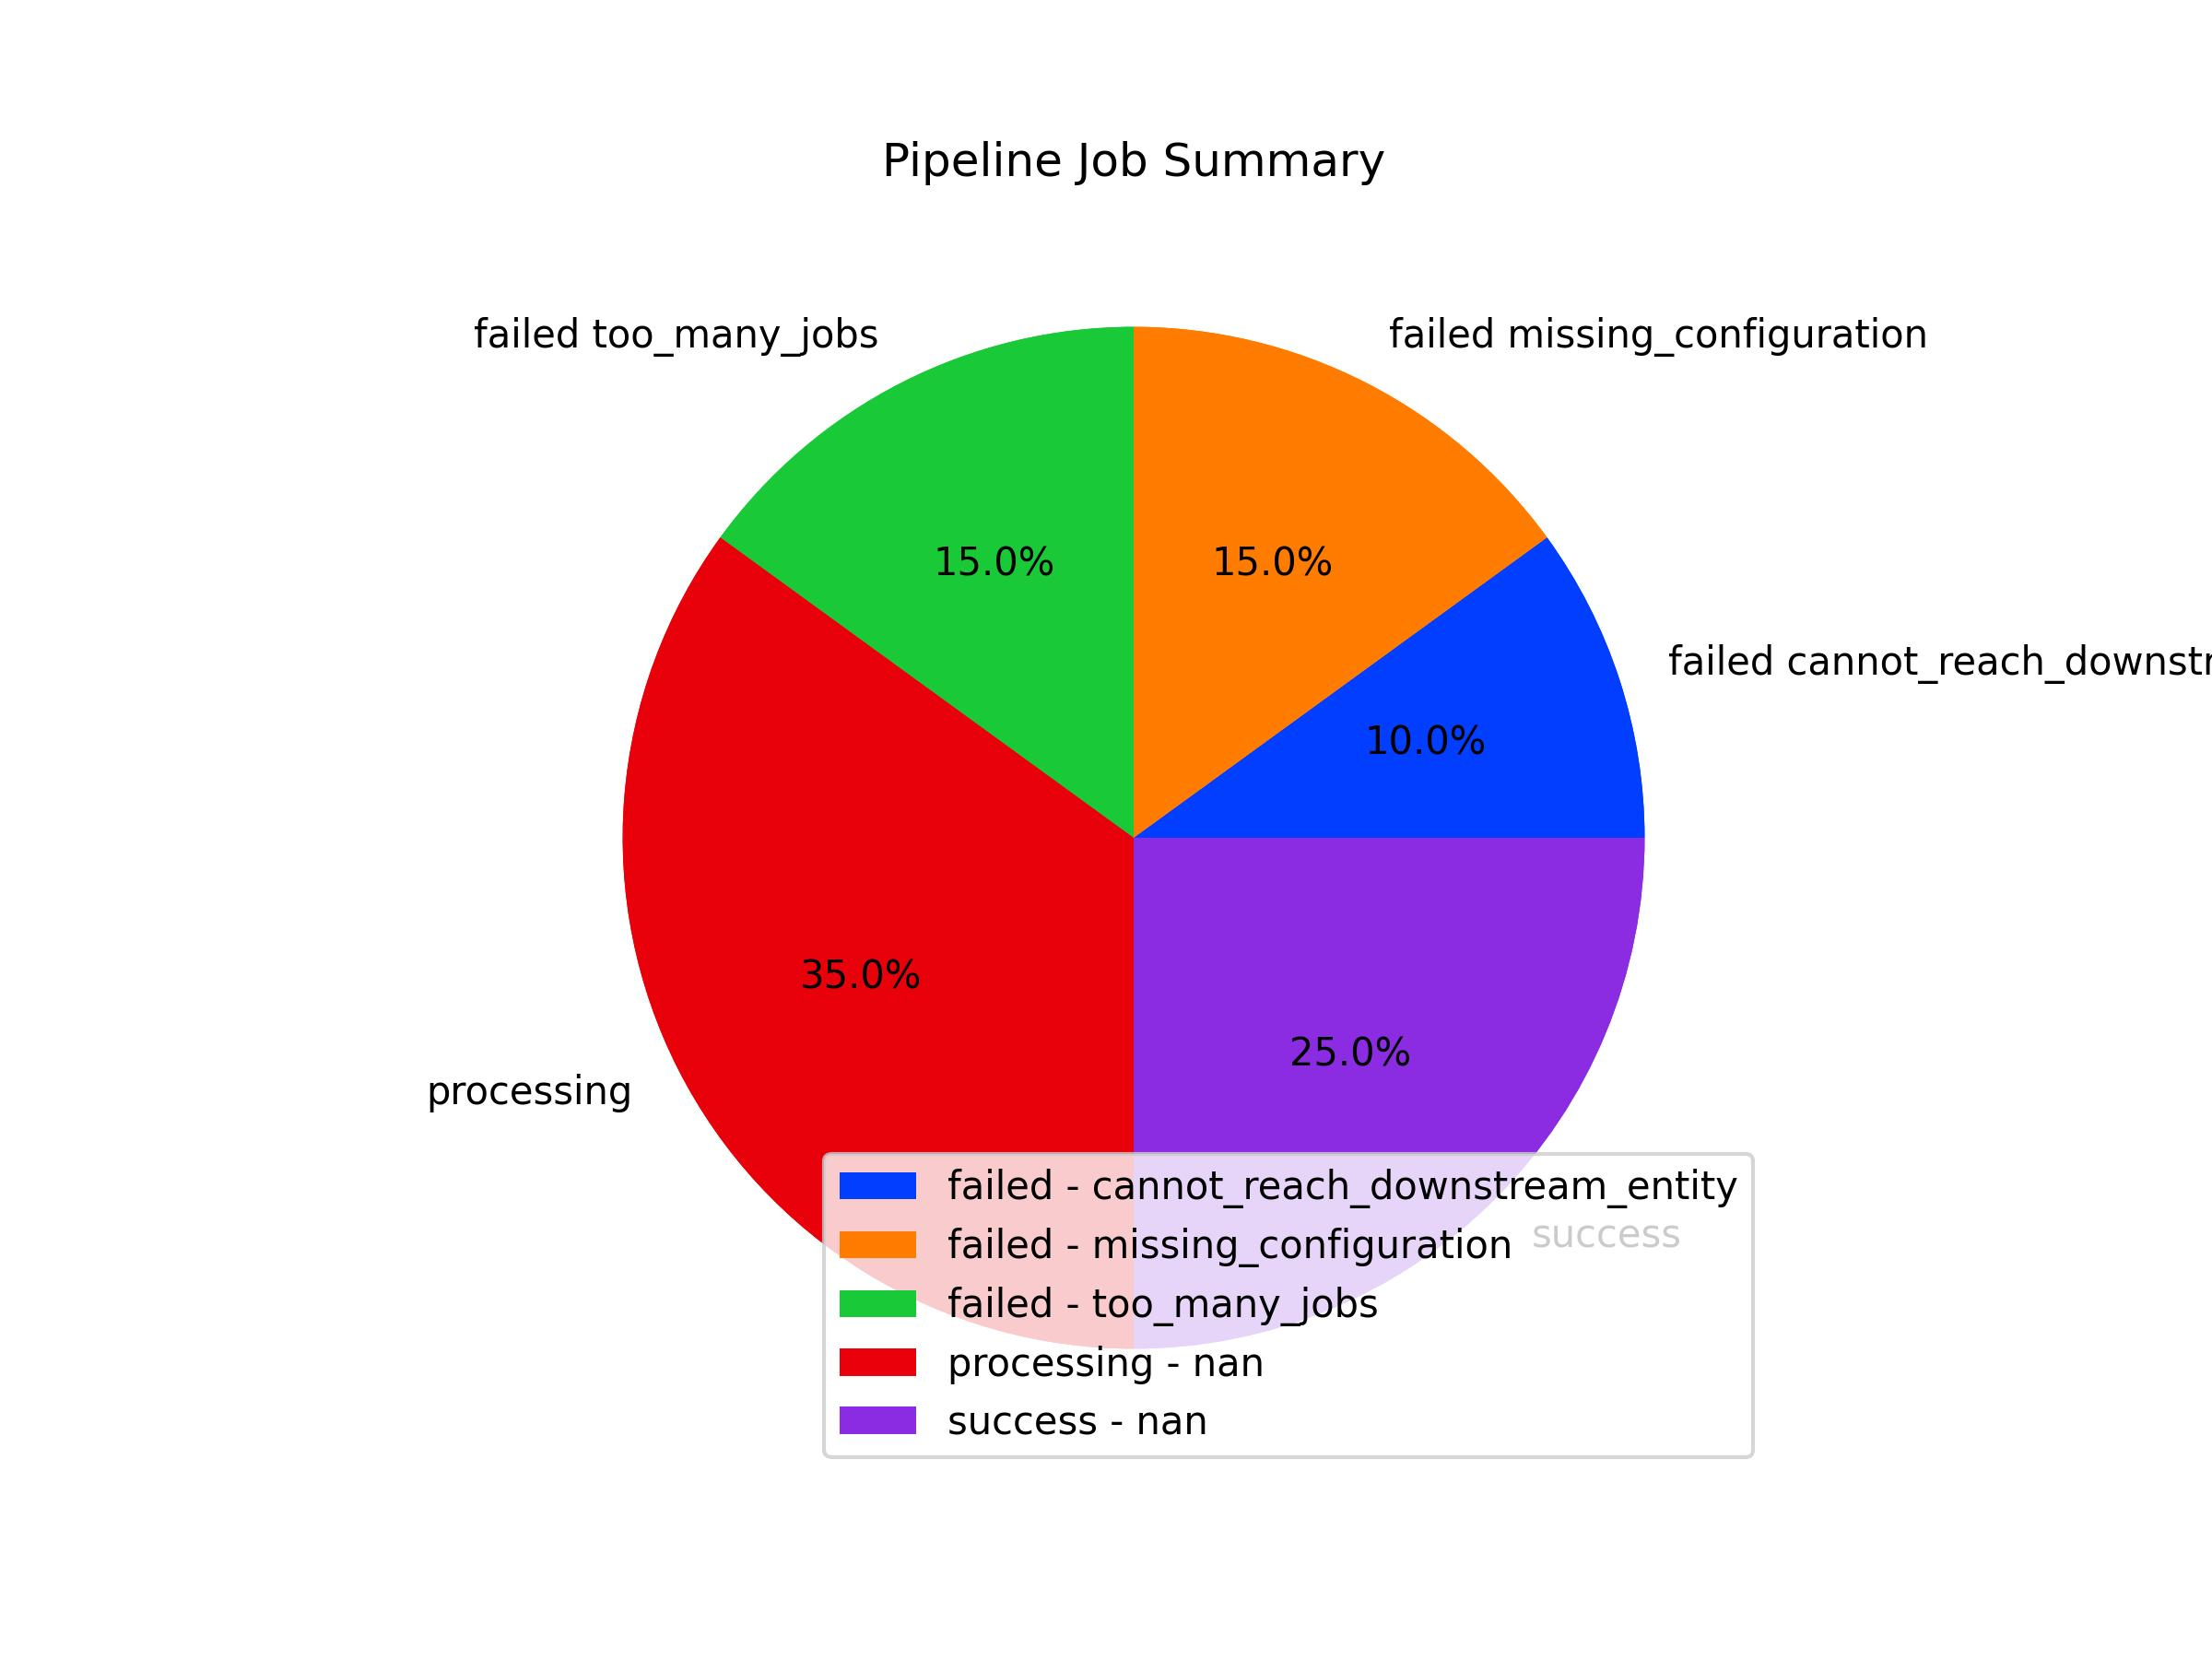

Data behind this chart, as committed beside it:
Status, Reason, Occurrences
failed, cannot_reach_downstream_entity, 2
failed, missing_configuration, 3
failed, too_many_jobs, 3
processing, n/a, 7
success, n/a, 5
